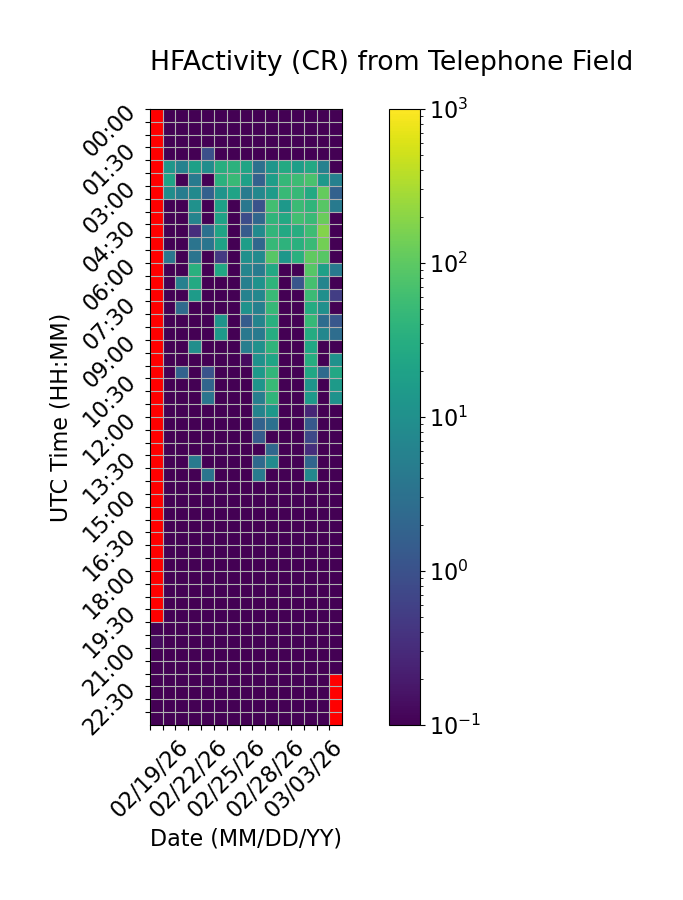

The file beside this chart, header and first rows:
Time (UTC), 02/19/26, 02/20/26, 02/21/26, 02/22/26, 02/23/26, 02/24/26, 02/25/26, 02/26/26, 02/27/26, 02/28/26, 03/01/26, 03/02/26, 03/03/26, 03/04/26, 03/05/26
00:00, , 0.0, 0.0, 0.0, 0.0, 0.0, 0.0, 0.0, 0.0, 0.0, 0.0, 0.0, 0.0, 0.0, 0.0
00:30, , 0.0, 0.0, 0.0, 0.0, 0.0, 0.0, 0.0, 0.0, 0.0, 0.0, 0.0, 0.0, 0.0, 0.0
01:00, , 0.0, 0.0, 0.0, 0.0, 0.0, 0.0, 0.0, 0.0, 0.0, 0.0, 0.0, 0.0, 0.0, 0.0
01:30, , 0.0, 0.0, 0.0, 0.9333, 0.0, 0.0, 0.0, 0.0, 0.0, 0.0, 0.0, 0.0, 0.0, 0.0
02:00, , 13.07, 5.867, 18.87, 9.133, 32.4, 36.8, 21.33, 3.067, 12.53, 27.0, 17.53, 26.07, 5.667, 0.0
02:30, , 21.13, 0.0, 4.333, 0.0, 35.73, 50.13, 19.0, 1.733, 16.87, 46.53, 55.47, 70.87, 13.53, 5.6
03:00, , 9.2, 4.867, 7.867, 1.667, 11.8, 21.13, 4.533, 7.4, 15.53, 49.07, 48.33, 26.73, 114.3, 1.733
03:30, , 0.0, 0.0, 10.53, 0.0, 18.47, 0.0, 3.8, 1.0, 62.07, 13.6, 52.53, 41.13, 90.47, 4.333
04:00, , 0.0, 0.0, 6.4, 0.0, 20.53, 0.0, 0.8667, 2.133, 41.93, 26.33, 60.53, 51.33, 121.8, 0.0
04:30, , 0.0, 0.0, 0.3333, 3.0, 21.73, 0.0, 1.4, 8.133, 42.2, 25.8, 31.13, 57.4, 179.5, 0.0
05:00, , 0.0, 0.0, 3.467, 3.6, 20.0, 0.0, 17.13, 2.133, 48.33, 39.07, 34.6, 51.6, 141.3, 0.0
05:30, , 3.667, 0.0, 3.467, 0.0, 0.4667, 0.0, 10.0, 8.267, 89.93, 13.33, 35.13, 106.1, 92.33, 0.0
06:00, , 0.0, 0.0, 35.0, 0.0, 24.27, 0.0, 6.533, 4.533, 25.87, 0.0, 0.0, 87.73, 18.67, 4.267
06:30, , 0.0, 5.467, 26.87, 0.0, 0.0, 0.0, 5.4, 10.8, 39.53, 0.0, 1.133, 65.4, 6.667, 0.0
07:00, , 0.0, 0.0, 15.67, 0.0, 0.0, 0.0, 5.933, 7.067, 51.87, 0.0, 0.0, 53.87, 9.733, 0.5333
07:30, , 0.0, 2.4, 0.0, 0.0, 0.0, 0.0, 10.87, 5.6, 47.73, 0.0, 0.0, 28.87, 10.07, 0.0
08:00, , 0.0, 0.0, 0.0, 0.0, 11.73, 0.0, 1.467, 6.4, 33.0, 0.0, 0.0, 47.87, 2.6, 1.2
08:30, , 0.0, 0.0, 0.0, 0.0, 14.07, 0.0, 4.0, 4.333, 29.93, 0.0, 0.0, 29.2, 7.067, 2.733
09:00, , 0.0, 0.0, 9.6, 0.0, 0.0, 0.0, 5.2, 10.6, 41.27, 0.0, 0.0, 24.2, 0.0, 0.0
09:30, , 0.0, 0.0, 0.0, 0.0, 0.0, 0.0, 0.1333, 10.7, 22.6, 0.0, 0.0, 30.87, 0.0, 10.73
10:00, , 0.0, 1.8, 0.0, 1.067, 0.0, 0.0, 0.0, 14.53, 42.53, 0.0, 0.0, 24.4, 2.4, 24.67
10:30, , 0.0, 0.0, 0.0, 2.0, 0.0, 0.0, 0.0, 12.2, 50.13, 0.0, 0.0, 12.27, 0.0, 15.0
11:00, , 0.0, 0.0, 0.0, 3.6, 0.0, 0.0, 0.0, 5.067, 40.87, 0.0, 0.0, 14.33, 0.0, 11.0
11:30, , 0.0, 0.0, 0.0, 0.0, 0.0, 0.0, 0.0, 6.2, 13.67, 0.0, 0.0, 0.2667, 0.0, 0.0
12:00, , 0.0, 0.0, 0.0, 0.0, 0.0, 0.0, 0.0, 1.8, 3.0, 0.0, 0.0, 1.333, 0.0, 0.0
12:30, , 0.0, 0.0, 0.0, 0.0, 0.0, 0.0, 0.0, 1.4, 0.0, 0.0, 0.0, 0.7333, 0.0, 0.0
13:00, , 0.0, 0.0, 0.0, 0.0, 0.0, 0.0, 0.0, 0.06667, 2.133, 0.0, 0.0, 0.3333, 0.0, 0.0
13:30, , 0.0, 0.0, 4.333, 0.0, 0.0, 0.0, 0.0, 2.333, 8.4, 0.0, 0.0, 2.0, 0.0, 0.0
14:00, , 0.0, 0.0, 0.0, 3.533, 0.0, 0.0, 0.0, 4.533, 0.0, 0.0, 0.0, 7.4, 0.0, 0.0
14:30, , 0.0, 0.0, 0.0, 0.0, 0.0, 0.0, 0.0, 0.0, 0.0, 0.0, 0.0, 0.0, 0.0, 0.0
15:00, , 0.0, 0.0, 0.0, 0.0, 0.0, 0.0, 0.0, 0.0, 0.0, 0.0, 0.0, 0.0, 0.0, 0.0
15:30, , 0.0, 0.0, 0.0, 0.0, 0.0, 0.0, 0.0, 0.0, 0.0, 0.0, 0.0, 0.0, 0.0, 0.0
16:00, , 0.0, 0.0, 0.0, 0.0, 0.0, 0.0, 0.0, 0.0, 0.0, 0.0, 0.0, 0.0, 0.0, 0.0
16:30, , 0.0, 0.0, 0.0, 0.0, 0.0, 0.0, 0.0, 0.0, 0.0, 0.0, 0.0, 0.0, 0.0, 0.0
17:00, , 0.0, 0.0, 0.0, 0.0, 0.0, 0.0, 0.0, 0.0, 0.0, 0.0, 0.0, 0.0, 0.0, 0.0
17:30, , 0.0, 0.0, 0.0, 0.0, 0.0, 0.0, 0.0, 0.0, 0.0, 0.0, 0.0, 0.0, 0.0, 0.0
18:00, , 0.0, 0.0, 0.0, 0.0, 0.0, 0.0, 0.0, 0.0, 0.0, 0.0, 0.0, 0.0, 0.0, 0.0
18:30, , 0.0, 0.0, 0.0, 0.0, 0.0, 0.0, 0.0, 0.0, 0.0, 0.0, 0.0, 0.0, 0.0, 0.0
19:00, , 0.0, 0.0, 0.0, 0.0, 0.0, 0.0, 0.0, 0.0, 0.0, 0.0, 0.0, 0.0, 0.0, 0.0
19:30, , 0.0, 0.0, 0.0, 0.0, 0.0, 0.0, 0.0, 0.0, 0.0, 0.0, 0.0, 0.0, 0.0, 0.0
20:00, 0.0, 0.0, 0.0, 0.0, 0.0, 0.0, 0.0, 0.0, 0.0, 0.0, 0.0, 0.0, 0.0, 0.0, 0.0
20:30, 0.1333, 0.0, 0.0, 0.0, 0.0, 0.0, 0.0, 0.0, 0.0, 0.0, 0.0, 0.0, 0.0, 0.0, 0.0
21:00, 0.06667, 0.0, 0.0, 0.0, 0.0, 0.0, 0.0, 0.0, 0.0, 0.0, 0.0, 0.0, 0.0, 0.0, 0.0
21:30, 0.06667, 0.0, 0.0, 0.0, 0.0, 0.0, 0.0, 0.0, 0.0, 0.0, 0.0, 0.0, 0.0, 0.0, 0.0
22:00, 0.0, 0.0, 0.0, 0.0, 0.0, 0.0, 0.0, 0.0, 0.0, 0.0, 0.0, 0.0, 0.0, 0.0, 
22:30, 0.0, 0.0, 0.0, 0.0, 0.0, 0.0, 0.0, 0.0, 0.0, 0.0, 0.0, 0.0, 0.0, 0.0, 
23:00, 0.0, 0.0, 0.0, 0.0, 0.0, 0.0, 0.0, 0.0, 0.0, 0.0, 0.0, 0.0, 0.0, 0.0, 
23:30, 0.0, 0.0, 0.0, 0.0, 0.0, 0.0, 0.0, 0.0, 0.0, 0.0, 0.0, 0.0, 0.0, 0.0, 
